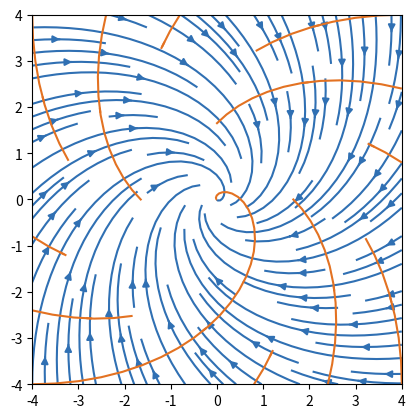

Generate this figure with matplotlib:
import matplotlib.pyplot as plt
import numpy as np

class PotentialVortexFlow:

    def __init__(self, gamma: float, translation_x: float = 0.0, translation_y: float = 0.0) -> None:
        """Initializer for the vortex flow class. Stores relevant quantities as class members.

        Args:
            gamma (float): The strength of the sourcce flow. It is positive for source flow and negative for sink flow.
            translation_x (float, optional): The translation of the singularity in x direction. Defaults to 0.0.
            translation_y (float, optional): The translation of the singularity in y direction. Defaults to 0.0.
        """
        self.translation_x = translation_x
        self.translation_y = translation_y
        self.gamma = gamma
        self.factor = self.gamma / (2.0 * np.pi)

    def get_complex_velocity(self, z: np.array) -> np.array:
        """Returns the complex velocity of the vortex flow.

        Args:
            z (np.array): Complex numpy array containing the meshgrid of the complex variable z.

        Returns:
            np.array: The complex velocity as a complex numpy array.
        """
        z = z - self.translation_x - 1.0j * self.translation_y
        return - 1.0j * self.factor / z

class SourceFlow:

    def __init__(self, source_strength: float, translation_x: float = 0.0, translation_y: float = 0.0) -> None:
        """Initializer for the source- and sink-flow class. Stores relevant quantities as class members.

        Args:
            source_strength (float): The strength of the sourcce flow. It is positive for source flow and negative for sink flow.
            translation_x (float, optional): The translation of the singularity in x direction. Defaults to 0.0.
            translation_y (float, optional): The translation of the singularity in y direction. Defaults to 0.0.
        """
        self.translation_x = translation_x
        self.translation_y = translation_y
        self.source_strength = source_strength
        self.factor = self.source_strength / (2.0 * np.pi)

    def get_complex_velocity(self, z: np.array) -> np.array:
        """Returns the complex velocity of the source-/sink-flow.

        Args:
            z (np.array): Complex numpy array containing the meshgrid of the complex variable z.

        Returns:
            np.array: The complex velocity as a complex numpy array.
        """
        z = z - self.translation_x - 1.0j * self.translation_y
        return self.factor / z
    
def get_grid_quantities(x_min: float, x_max: float, y_min: float, y_max: float, resolution_x: int, resolution_y: int):
    """Returns the meshgrid used for the calculations.

    Args:
        x_min (float): The minimum x value.
        x_max (float): The maximum x value.
        y_min (float): The minimum y value.
        y_max (float): The maximum y value.
        resolution_x (int): The number of points to discretize in x direction.
        resolution_y (int): The number of points to discretize in y direction.

    Returns:
        List[np.array]: The numpy array containing the meshgrid.
    """
    x_linspace = np.linspace(x_min, x_max, resolution_x)
    y_linspace = np.linspace(y_min, y_max, resolution_y)
    X,Y = np.meshgrid(x_linspace, y_linspace)
    Z = X + 1.0j * Y
    return X, Y, Z

x_min = -4.0
x_max = 4.0
y_min = -4.0
y_max = 4.0
resolution_per_unit_length = 20
resolution_x = ( x_max - x_min ) * resolution_per_unit_length
resolution_y = ( y_max - y_min ) * resolution_per_unit_length

X, Y, Z = get_grid_quantities(x_min, x_max, y_min, y_max, int(resolution_x), int(resolution_y))

source_strength = -1.0
gamma = -1.0

source = SourceFlow(source_strength, 0.0, 0.0)
vortex_flow = PotentialVortexFlow(gamma, 0.0, 0.0)

complex_velocity = source.get_complex_velocity(Z) + vortex_flow.get_complex_velocity(Z)
u = np.real(complex_velocity)
v = - np.imag(complex_velocity)

fig, ax = plt.subplots()

# Plot the streamlines.

# The streamline seeds describe all the points where streamlines start. Thus, only streamline the go through these points are drawn.
# This may heavily influence the look of the plot!
# In this case only points to the left (*xmin refers to the left, replace with e.g. 0.0 to also obtain streamlines inside the oval)
# of the oval are choosen. Thus, no streamlines inside the oval show.
# In this case, they are equally distributed along the y direction. To also indicate the stagnation streamlines, values slightly above
# and below (+/- 1.e-5) the x axis are added.
radius_for_seeds = 1.0
phi_linspace = np.linspace(0.0, 2*np.pi, 20)
x_seeds = radius_for_seeds * np.sin(phi_linspace)
y_seeds = radius_for_seeds * np.cos(phi_linspace)
streamline_seeds = np.stack([x_seeds, y_seeds], axis=-1)

ax.streamplot(
    X, Y, u, v,
    density=[1.0, 1.0],
    # minlength=1.0, maxlength=10.0,
    broken_streamlines=False,
    start_points=streamline_seeds,
    color="#3070b3", # This beautiful color is TUMBlue
)

# Plot the potential lines.

# The potential line seed describe all points where potential lines start. Here, similar remarks as above apply.
radius_for_seeds = 1.0
phi_linspace = np.linspace(0.0, 2*np.pi, 10)
x_seeds = radius_for_seeds * np.sin(phi_linspace)
y_seeds = radius_for_seeds * np.cos(phi_linspace)
potential_line_seeds = np.stack([x_seeds, y_seeds], axis=-1)

ax.streamplot(
    X, Y, -v, u,
    density=[0.2, 0.2],
    # minlength=1.0, maxlength=20.0,
    broken_streamlines=False,
    start_points=potential_line_seeds,
    arrowstyle = "-",
    color="#E37222", # This beautiful color is TUMOrange
)

ax.set_aspect('equal', 'box')
plt.show()

plt.close()

fig, ax = plt.subplots()

# Plot the streamlines.
ax.streamplot(
    X, Y, u, v,
    density=[1.0, 1.0],
    color="#3070b3", # This beautiful color is TUMBlue
)

# Plot the potential lines.
ax.streamplot(
    X, Y, -v, u,
    density=[0.2, 0.2],
    arrowstyle = "-",
    color="#E37222", # This beautiful color is TUMOrange
)

ax.set_aspect('equal', 'box')
plt.show()